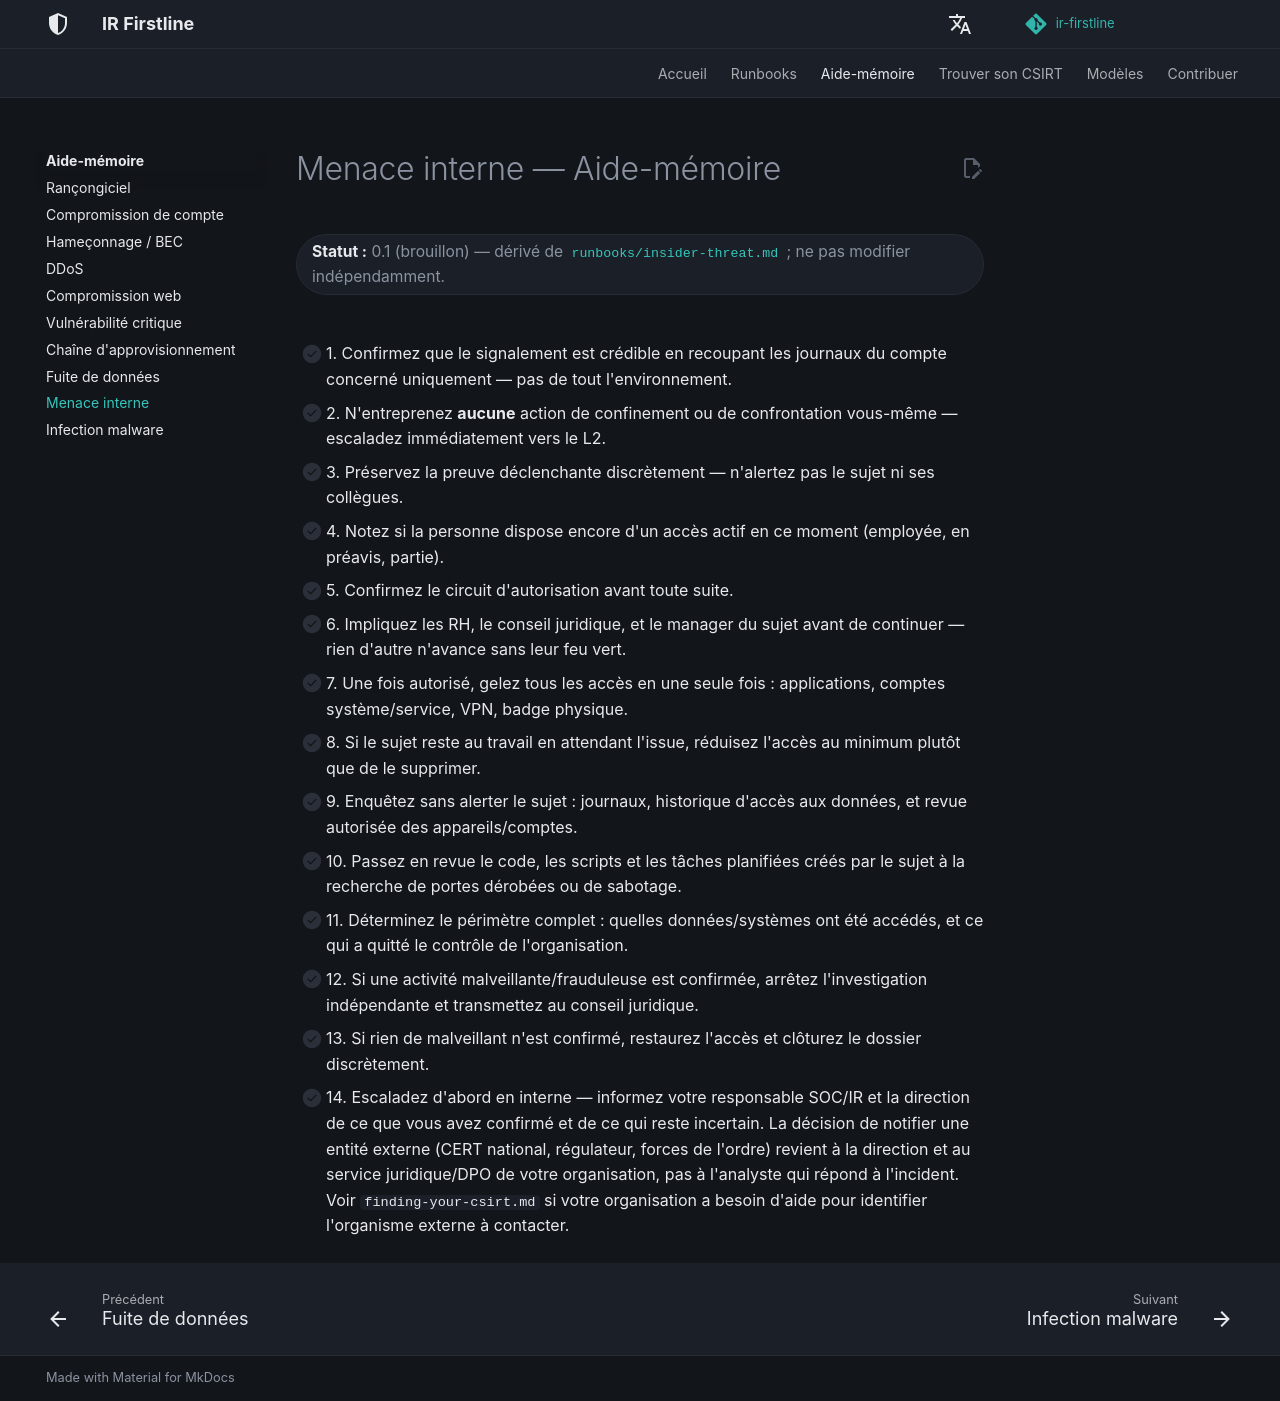

repository: MiracleDvm/ir-firstline · page: fr/quick-reference/insider-threat/index.html · generator: mkdocs

# Menace interne — Aide-mémoire

**Statut :** 0.1 (brouillon) — dérivé de [`runbooks/insider-threat.md`](../runbooks/insider-threat.md) ; ne pas modifier indépendamment.
{: .irf-status }

- [ ] 1. Confirmez que le signalement est crédible en recoupant les journaux du compte concerné uniquement — pas de tout l'environnement.
- [ ] 2. N'entreprenez **aucune** action de confinement ou de confrontation vous-même — escaladez immédiatement vers le L2.
- [ ] 3. Préservez la preuve déclenchante discrètement — n'alertez pas le sujet ni ses collègues.
- [ ] 4. Notez si la personne dispose encore d'un accès actif en ce moment (employée, en préavis, partie).
- [ ] 5. Confirmez le circuit d'autorisation avant toute suite.
- [ ] 6. Impliquez les RH, le conseil juridique, et le manager du sujet avant de continuer — rien d'autre n'avance sans leur feu vert.
- [ ] 7. Une fois autorisé, gelez tous les accès en une seule fois : applications, comptes système/service, VPN, badge physique.
- [ ] 8. Si le sujet reste au travail en attendant l'issue, réduisez l'accès au minimum plutôt que de le supprimer.
- [ ] 9. Enquêtez sans alerter le sujet : journaux, historique d'accès aux données, et revue autorisée des appareils/comptes.
- [ ] 10. Passez en revue le code, les scripts et les tâches planifiées créés par le sujet à la recherche de portes dérobées ou de sabotage.
- [ ] 11. Déterminez le périmètre complet : quelles données/systèmes ont été accédés, et ce qui a quitté le contrôle de l'organisation.
- [ ] 12. Si une activité malveillante/frauduleuse est confirmée, arrêtez l'investigation indépendante et transmettez au conseil juridique.
- [ ] 13. Si rien de malveillant n'est confirmé, restaurez l'accès et clôturez le dossier discrètement.
- [ ] 14. Escaladez d'abord en interne — informez votre responsable SOC/IR et la direction de ce que vous avez confirmé et de ce qui reste incertain. La décision de notifier une entité externe (CERT national, régulateur, forces de l'ordre) revient à la direction et au service juridique/DPO de votre organisation, pas à l'analyste qui répond à l'incident. Voir `finding-your-csirt.md` si votre organisation a besoin d'aide pour identifier l'organisme externe à contacter.
